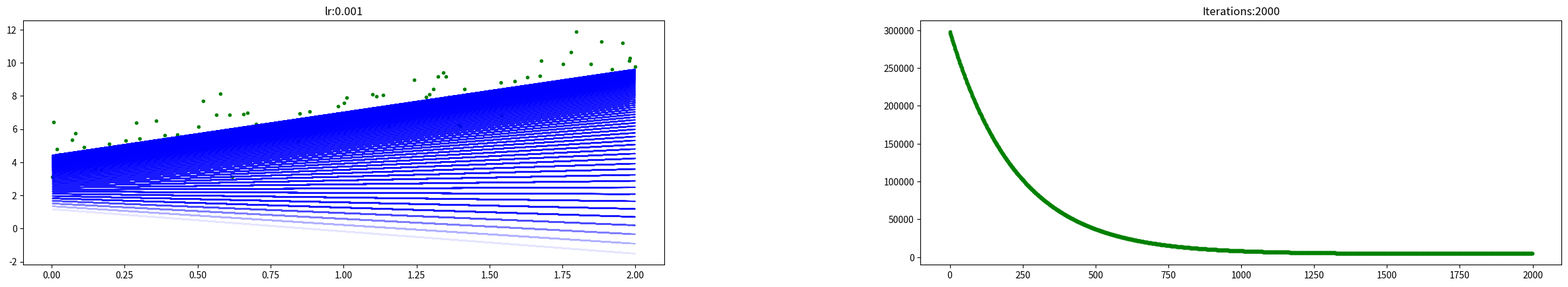
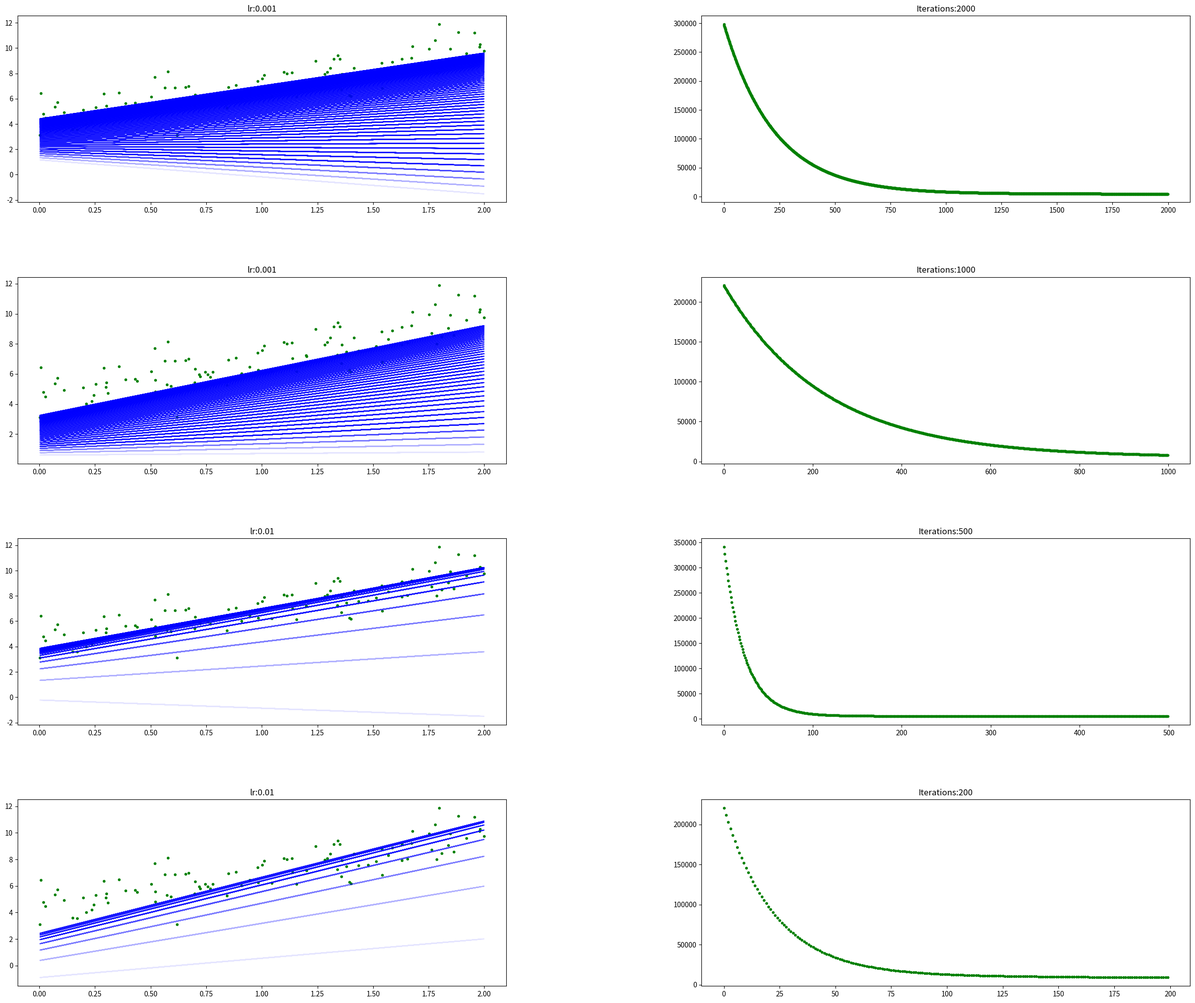

Generate these figures, in order, with matplotlib: (Note: this script raises an exception after producing the figures.)
import os
import numpy as np
import matplotlib.pyplot as plt

def get_data():
    with open(os.getcwd() + '/wine.data') as file:
        data = []
        for line in file:
            feature = []
            for numbers in line.split(","):
                feature.append(numbers)
            feature = np.array(feature, dtype = 'float')
            data.append(feature)
        data = np.array(data, dtype = 'float')
        file.close()
    data_labels = data[:,0]
    data = data[:,1:data.shape[1]]

    return data_labels, data

def cal_cost(w,X,y):
    n = len(y)
    predictions = X.dot(w)
    cost = (1/2*n) * np.sum(np.square(predictions-y))
    return cost

def gradient_descent(X,y,w,learning_rate=0.01,iterations=100):
    n = len(y)
    cost_history = np.zeros(iterations)
    theta_history = np.zeros((iterations,2))
    for it in range(iterations):
        prediction = np.dot(X,w)
        w = w -(1/n)*learning_rate*( X.T.dot((prediction - y)))
        theta_history[it,:] =w.T
        cost_history[it]  = cal_cost(w,X,y)
        
    return w, cost_history, theta_history

def plot_GD(n_iter,lr,ax,ax1=None):
     _ = ax.plot(X,y,'g.')
     w = np.random.randn(2,1)

     tr =0.1
     cost_history = np.zeros(n_iter)
     for i in range(n_iter):
        pred_prev = X_b.dot(w)
        w,h,_ = gradient_descent(X_b,y,w,lr,1)
        pred = X_b.dot(w)

        cost_history[i] = h[0]

        if ((i % 25 == 0) ):
            _ = ax.plot(X,pred,'b-',alpha=tr)
            if tr < 0.8:
                tr = tr+0.2
     if not ax1== None:
        _ = ax1.plot(range(n_iter),cost_history,'g.')

X = 2 * np.random.rand(100,1)
y = 4 +3 * X+np.random.randn(100,1)
lr =0.01
n_iter = 1000
w = np.random.randn(2,1)
X_b = np.c_[np.ones((len(X),1)),X]
w,cost_history,theta_history = gradient_descent(X_b,y,w,lr,n_iter)

fig = plt.figure(figsize=(30,25),dpi=200)
fig.subplots_adjust(hspace=0.4, wspace=0.4)

it_lr =[(2000,0.001),(1000,0.001),(500,0.01),(200,0.01),(200,0.1),(100,0.1)]
count =0
for n_iter, lr in it_lr:
    count += 1
    
    ax = fig.add_subplot(4, 2, count)
    count += 1
   
    ax1 = fig.add_subplot(4,2,count)
    
    ax.set_title("lr:{}".format(lr))
    ax1.set_title("Iterations:{}".format(n_iter))
    plot_GD(n_iter,lr,ax,ax1)
    plt.show()



## Newton's Method
